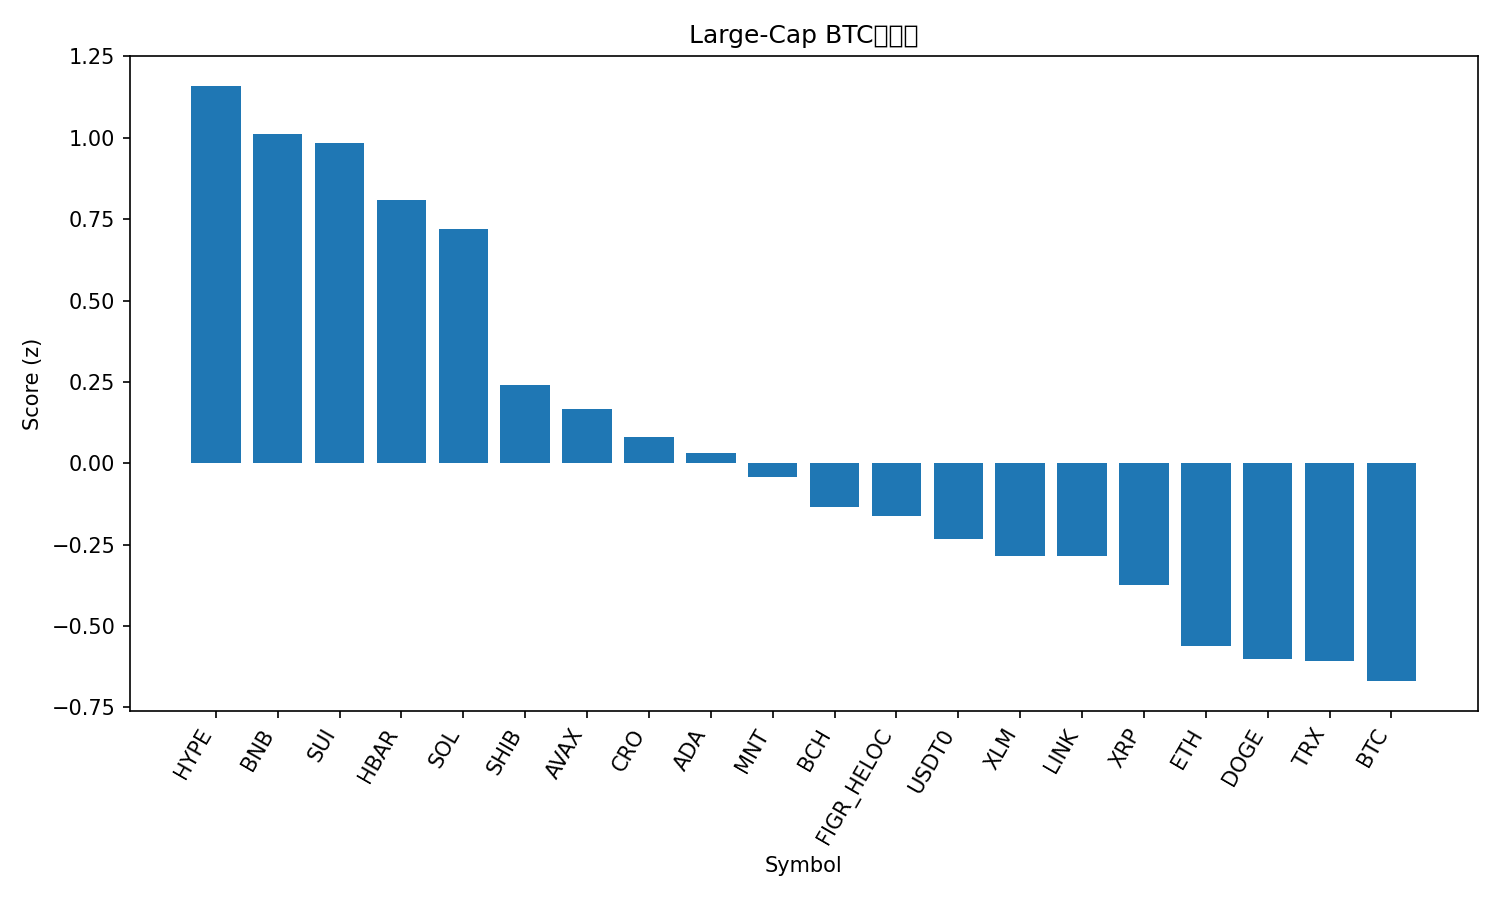

Values plotted in this chart, from the file beside it:
rank, name, symbol, price_btc, price_usd, pct_1h_btc, pct_24h_btc, pct_7d_btc, market_cap_rank, market_cap_usd, volume_usd, score
1, Hyperliquid, HYPE, 0.000374, 43.22, 0.5882, 8.357, -3.196, 18, 11731496291, 846513398, 1.16
2, BNB, BNB, 0.01123, 1298, 0.9148, -0.3322, 14.69, 3, 180780576714, 10090060282, 1.013
3, Sui, SUI, 2.601e-05, 3.0, 0.648, 7.449, -11.15, 22, 10892514703, 2431197737, 0.9852
4, Hedera, HBAR, 1.69e-06, 0.1955, 0.6676, 5.342, -8.7, 27, 8284301007, 446222487, 0.8097
5, Solana, SOL, 0.00181, 209.1, 0.4716, 6.161, -3.337, 6, 114275551469, 11545951659, 0.7207
6, Shiba Inu, SHIB, 9.6917e-11, 1.119e-05, 0.3454, 4.499, -6.332, 33, 6594591635, 341712021, 0.2408
7, Avalanche, AVAX, 0.0002069, 23.9, 0.2977, 6.066, -15.47, 23, 10177741494, 1590485924, 0.1683
8, Cronos, CRO, 1.51e-06, 0.1743, 0.5787, 0.8096, -10.61, 35, 6078451237, 44359802, 0.0807
9, Cardano, ADA, 6.34e-06, 0.7326, 0.2574, 4.457, -9.504, 11, 26773329530, 2076510376, 0.03243
10, Mantle, MNT, 1.851e-05, 2.14, 0.727, -3.419, -3.387, 32, 6980602915, 767147556, -0.04354
11, Bitcoin Cash, BCH, 0.004753, 548.9, 0.2805, 1.373, -1.118, 21, 10941694196, 267012610, -0.1336
12, Figure Heloc, FIGR_HELOC, 8.64e-06, 0.9985, 0.1328, 1.489, 8.305, 16, 12966409292, 6332460, -0.1634
13, USDT0, USDT0, 8.67e-06, 1.001, 0.2095, -0.1355, 8.404, 31, 7454095015, 512998335, -0.2341
14, Stellar, XLM, 3.05e-06, 0.3527, 0.1403, 3, -7.084, 20, 11282029295, 329283815, -0.2837
15, Chainlink, LINK, 0.0001734, 20.03, -0.02799, 5.228, -7.181, 15, 13959420617, 1446906920, -0.2844
16, XRP, XRP, 2.262e-05, 2.61, 0.05424, 3.092, -5.838, 5, 156488512523, 8245542497, -0.3734
17, Ethereum, ETH, 0.03685, 4257, -0.0958, 2.478, -1.638, 2, 513732269995, 47125088136, -0.5614
18, Dogecoin, DOGE, 1.86e-06, 0.215, -0.023, 3.55, -13.38, 9, 32533310079, 4484875061, -0.6015
19, TRON, TRX, 2.8e-06, 0.3234, 0.05889, 0.007074, 1.067, 10, 30616855524, 805584475, -0.6076
20, Bitcoin, BTC, 1.0, 115512, 0.0, 0.0, 0.0, 1, 2302659882162, 70390625608, -0.6692
21, Litecoin, LTC, 0.0008666, 100.1, -0.34, 1.061, -8.54, 30, 7649028395, 1194042372, -1.315
